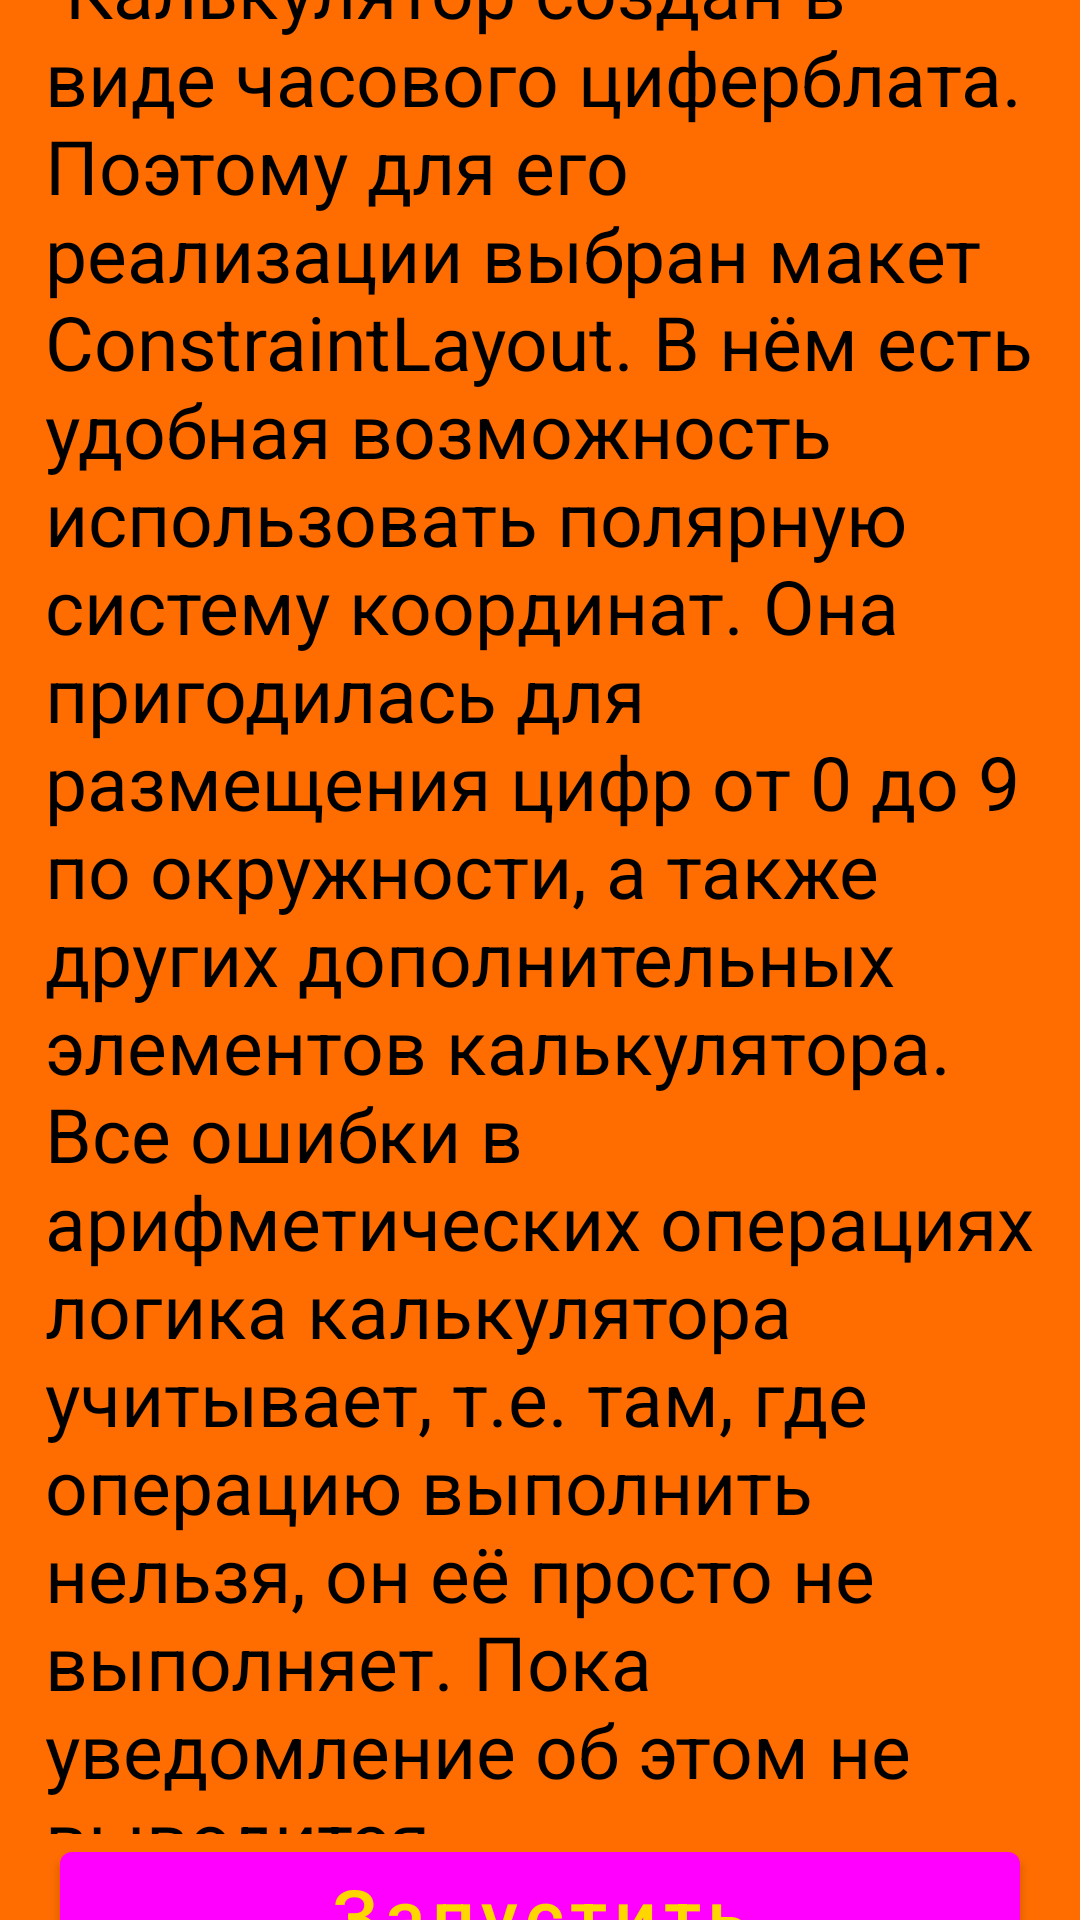

Reconstruct the res/layout file that produces this screen, plus the resources it refers to.
<!-- AndroidManifest.xml: application theme Theme.Calculator -->
<!-- res/layout/activity_main_layout.xml -->
<?xml version="1.0" encoding="utf-8"?>
<LinearLayout
    xmlns:android="http://schemas.android.com/apk/res/android"
    xmlns:app="http://schemas.android.com/apk/res-auto"
    xmlns:tools="http://schemas.android.com/tools"
    android:layout_width="match_parent"
    android:layout_height="match_parent"
    android:orientation="vertical"
    android:gravity="center"
    tools:context=".ui.MainActivity"
    android:background="@color/backgroundColor">

    <Space
        android:layout_width="wrap_content"
        android:layout_height="wrap_content"
        android:layout_weight="5" />

    <TextView
        android:layout_width="match_parent"
        android:layout_height="wrap_content"
        android:gravity="center"
        android:textColor="@color/black"
        android:text="@string/Tast1_Title"
        android:textStyle="bold"
        android:textSize="@dimen/sizeTextSolveTask1"
        android:layout_marginLeft="@dimen/margin_Left_Right_text"
        android:layout_marginRight="@dimen/margin_Left_Right_text"
        android:layout_weight="1" />

    <TextView
        android:layout_width="match_parent"
        android:layout_height="wrap_content"
        android:text="@string/solveTask1_Text"
        android:textSize="@dimen/sizeTextSolveTask1"
        android:textColor="@color/black"
        android:layout_marginLeft="@dimen/margin_Left_Right_text"
        android:layout_marginRight="@dimen/margin_Left_Right_text"
        android:layout_weight="1" />

    <Space
        android:layout_width="wrap_content"
        android:layout_height="wrap_content"
        android:layout_weight="1" />

    <com.google.android.material.button.MaterialButton
        android:id="@+id/runCalculator"
        style="@style/menu_style"
        android:layout_width="wrap_content"
        android:layout_height="wrap_content"
        android:text="@string/runCalculatorButton_Text"
        android:textSize="@dimen/sizeTextSolveTask1"
        android:textAllCaps="false"
        android:layout_weight="1" />

    <Space
        android:layout_width="wrap_content"
        android:layout_height="wrap_content"
        android:layout_weight="5" />
</LinearLayout>
<!-- resources referenced by this layout -->
<resources>
  <color name="backgroundColor">#FF6D00</color>
  <color name="black">#FF000000</color>
  <dimen name="margin_Left_Right_text">15dp</dimen>
  <dimen name="sizeTextSolveTask1">25sp</dimen>
  <string name="Tast1_Title">НАУЧНЫЙ КАЛЬКУЛЯТОР</string>
  <string name="runCalculatorButton_Text">Запустить калькулятор</string>
  <string name="solveTask1_Text"><HTML>\tКалькулятор создан в виде часового циферблата. Поэтому для его реализации выбран макет ConstraintLayout. В нём есть удобная возможность использовать полярную систему координат. Она пригодилась для размещения цифр от 0 до 9 по окружности, а также других дополнительных элементов калькулятора. Все ошибки в арифметических операциях логика калькулятора учитывает, т.е. там, где операцию выполнить нельзя, он её просто не выполняет. Пока уведомление об этом не выводится.</HTML></string>
  <style name="Theme.Calculator" parent="Theme.MaterialComponents.DayNight.DarkActionBar">
          
          <item name="colorPrimary">@color/red</item>
          <item name="colorPrimaryVariant">@color/red_erase</item>
          <item name="colorOnPrimary">@color/BackgroundInputHistory_color</item>
          
          <item name="colorSecondary">@color/teal_200</item>
          <item name="colorSecondaryVariant">@color/teal_700</item>
          <item name="colorOnSecondary">@color/black</item>
          
          <item name="android:statusBarColor" tools:targetApi="l">?attr/colorPrimaryVariant</item>
          
      </style>
  <color name="BackgroundInputHistory_color">#FFD600</color>
  <color name="teal_200">#FF03DAC5</color>
  <color name="teal_700">#FF018786</color>
</resources>
